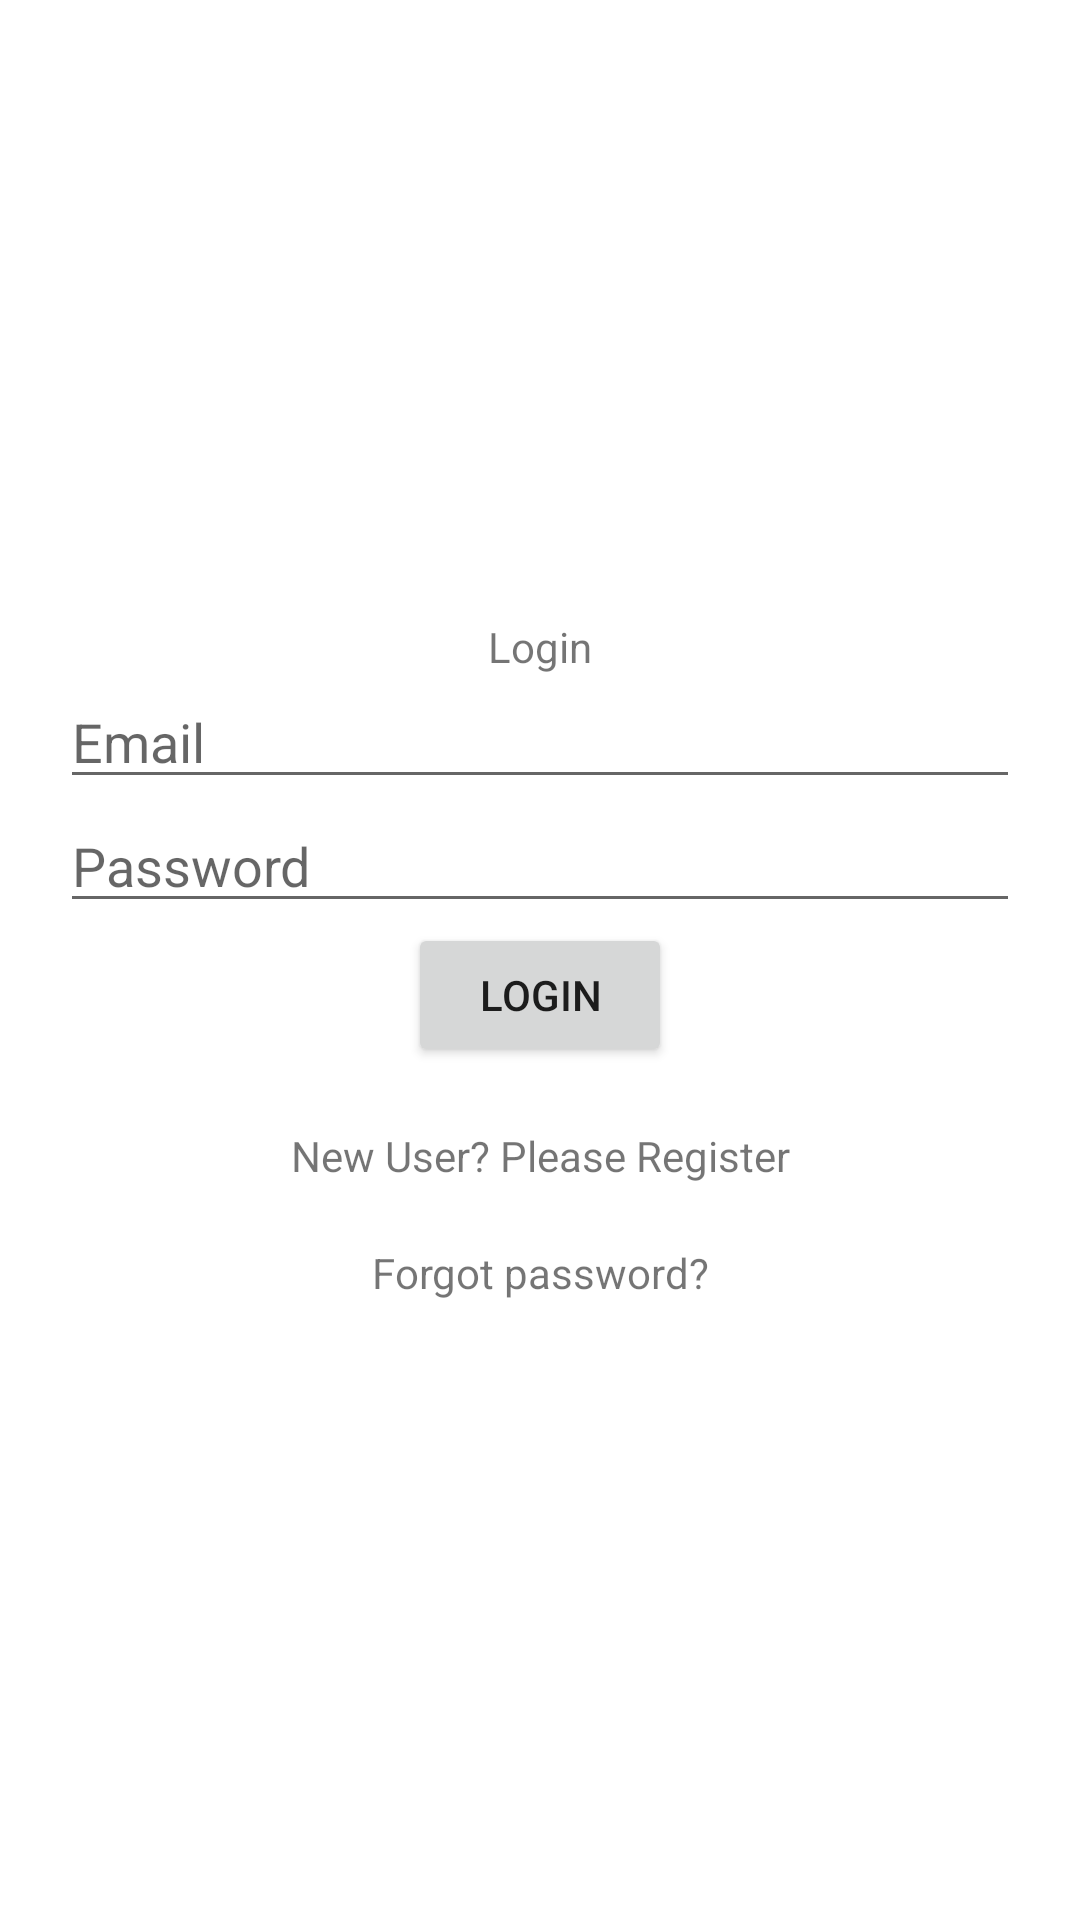

Here is an Android app screen rendered from its layout file. Give the layout XML and the strings, colors and styles it references.
<!-- AndroidManifest.xml: application theme Theme.AndroidFirebase -->
<!-- res/layout/activity_login.xml -->
<?xml version="1.0" encoding="utf-8"?>
<RelativeLayout xmlns:android="http://schemas.android.com/apk/res/android"
    xmlns:app="http://schemas.android.com/apk/res-auto"
    xmlns:tools="http://schemas.android.com/tools"
    android:layout_width="match_parent"
    android:layout_height="match_parent"
    tools:context=".activity.LoginActivity">

    <LinearLayout
        android:layout_width="match_parent"
        android:layout_height="wrap_content"
        android:layout_centerInParent="true"
        android:orientation="vertical"
        android:padding="20dp">

        <TextView
            android:layout_width="match_parent"
            android:layout_height="wrap_content"
            android:gravity="center"
            android:text="@string/login" />


        <EditText
            android:layout_width="match_parent"
            android:layout_height="wrap_content"
            android:hint="@string/email"
            android:inputType="textEmailAddress"
            android:id="@+id/email"/>

        <EditText
            android:layout_width="match_parent"
            android:layout_height="wrap_content"
            android:hint="@string/password"
            android:inputType="textPassword"
            android:id="@+id/password"/>

        <Button
            android:layout_width="wrap_content"
            android:layout_height="wrap_content"
            android:text="@string/login"
            android:onClick="onLoginClicked"
            android:layout_gravity="center"/>

        <TextView
            android:layout_width="match_parent"
            android:layout_height="wrap_content"
            android:gravity="center"
            android:text="@string/new_user"
            android:layout_marginTop="20dp"
            android:onClick="onRegisterClicked"/>

         <TextView
            android:layout_width="match_parent"
            android:layout_height="wrap_content"
            android:gravity="center"
            android:text="@string/forgot_password"
            android:layout_marginTop="20dp"
            android:onClick="onForgotPasswordClicked"/>


    </LinearLayout>

</RelativeLayout>
<!-- resources referenced by this layout -->
<resources>
  <string name="email">Email</string>
  <string name="forgot_password">Forgot password?</string>
  <string name="login">Login</string>
  <string name="new_user">New User? Please Register</string>
  <string name="password">Password</string>
  <style name="Theme.AndroidFirebase" parent="Theme.MaterialComponents.DayNight.DarkActionBar">
          
          <item name="colorPrimary">@color/purple_500</item>
          <item name="colorPrimaryVariant">@color/purple_700</item>
          <item name="colorOnPrimary">@color/white</item>
          
          <item name="colorSecondary">@color/teal_200</item>
          <item name="colorSecondaryVariant">@color/teal_700</item>
          <item name="colorOnSecondary">@color/black</item>
          
          <item name="android:statusBarColor" tools:targetApi="l">?attr/colorPrimaryVariant</item>
          
      </style>
  <color name="purple_500">#FF6200EE</color>
  <color name="purple_700">#FF3700B3</color>
  <color name="white">#FFFFFFFF</color>
  <color name="teal_200">#FF03DAC5</color>
  <color name="teal_700">#FF018786</color>
  <color name="black">#FF000000</color>
</resources>
